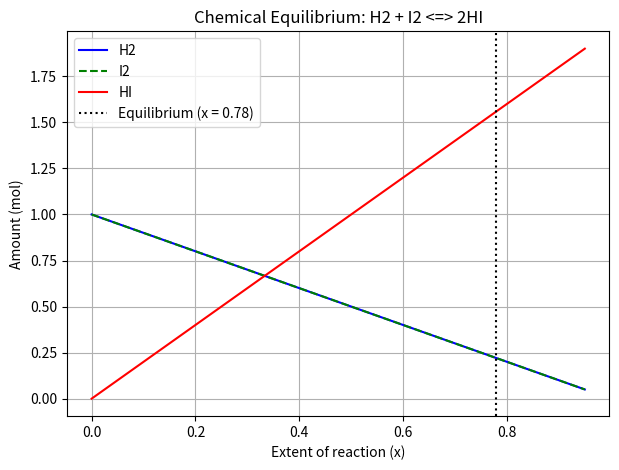

The script that saved this image:
import numpy as np
import matplotlib.pyplot as plt
from scipy.optimize import root_scalar, minimize

K = 50.0

def k_imbalance(x):
    return ((2*x)**2) / ((1 - x) * (1 - x)) - K

def sq_imbalance(x):
    return k_imbalance(x[0])**2

# x-i [0, 0.999] aralığında məhdudlaşdırırıq (Brent metodu ilə)
sol = root_scalar(k_imbalance, bracket=[0.001, 0.999], method='brentq')
x_newton = sol.root

res_slsqp = minimize(sq_imbalance, x0=[0.5], method="SLSQP", bounds=[(0.001, 0.999)])
x_slsqp = res_slsqp.x[0]

print(f"Equilibrium extent (Brent/Newton): x = {x_newton:.4f}")
print(f"Equilibrium extent (SLSQP):        x = {x_slsqp:.4f}")

n_H2 = 1 - x_newton
n_I2 = 1 - x_newton
n_HI = 2 * x_newton

print(f"Equilibrium amounts: H2 = {n_H2:.4f} mol, I2 = {n_I2:.4f} mol, HI = {n_HI:.4f} mol")

x_vals = np.linspace(0, 0.95, 200)
nH2_vals = 1 - x_vals
nI2_vals = 1 - x_vals
nHI_vals = 2 * x_vals

plt.figure(figsize=(7, 5))
plt.plot(x_vals, nH2_vals, label="H2", color="blue")
plt.plot(x_vals, nI2_vals, label="I2", linestyle="--", color="green")
plt.plot(x_vals, nHI_vals, label="HI", color="red")
plt.axvline(x=x_newton, color="black", linestyle=":", label=f"Equilibrium (x = {x_newton:.2f})")
plt.xlabel("Extent of reaction (x)")
plt.ylabel("Amount (mol)")
plt.title("Chemical Equilibrium: H2 + I2 <=> 2HI")
plt.legend()
plt.grid(True)
plt.savefig("equilibrium.png")
plt.close()
